The GitHub repository Ervints/fruit-app contains a labelled image folder "datasets" with 3 categories: apple, banana, kiwi. Examples follow, each with its label.

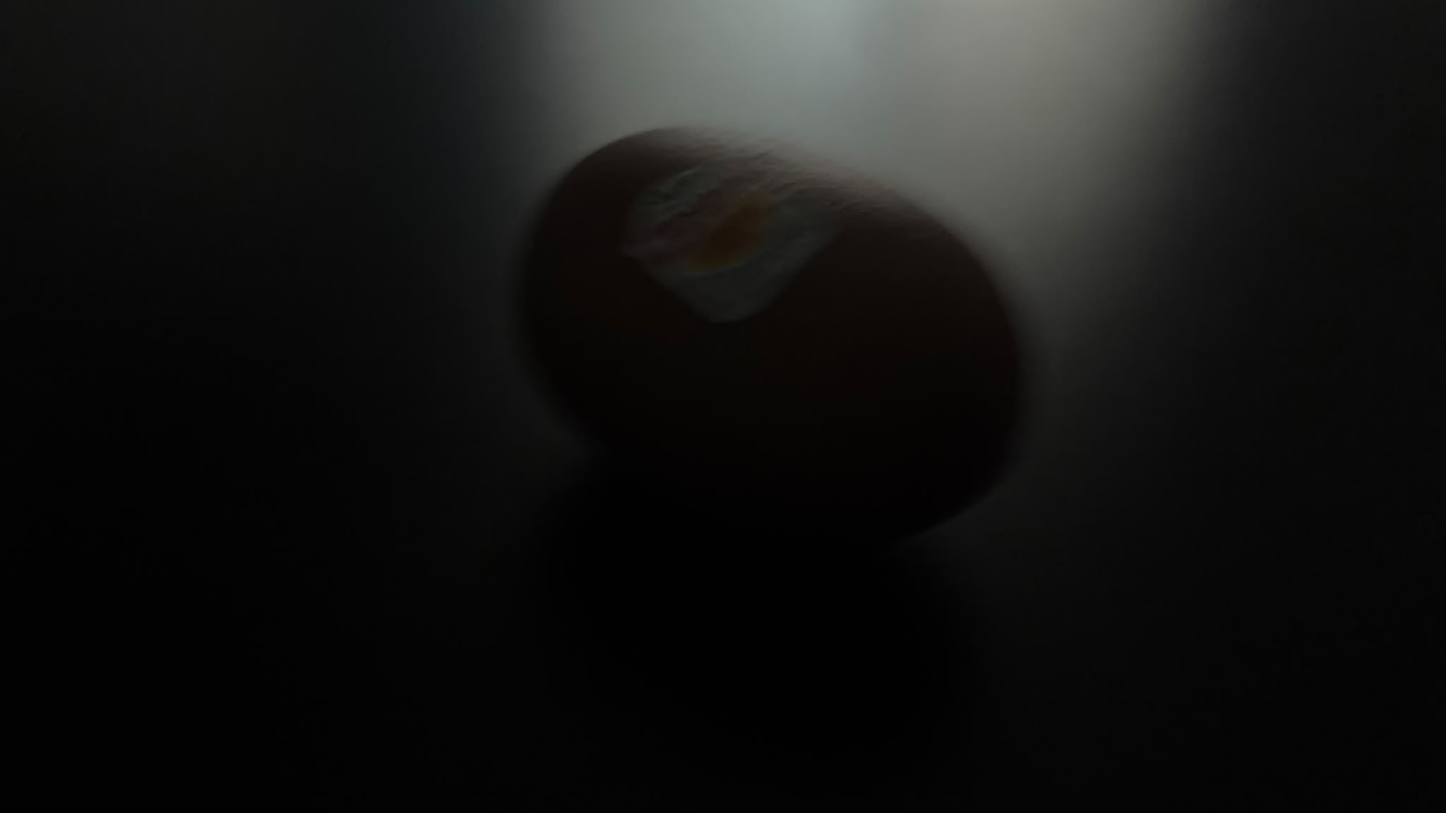
Label: kiwi

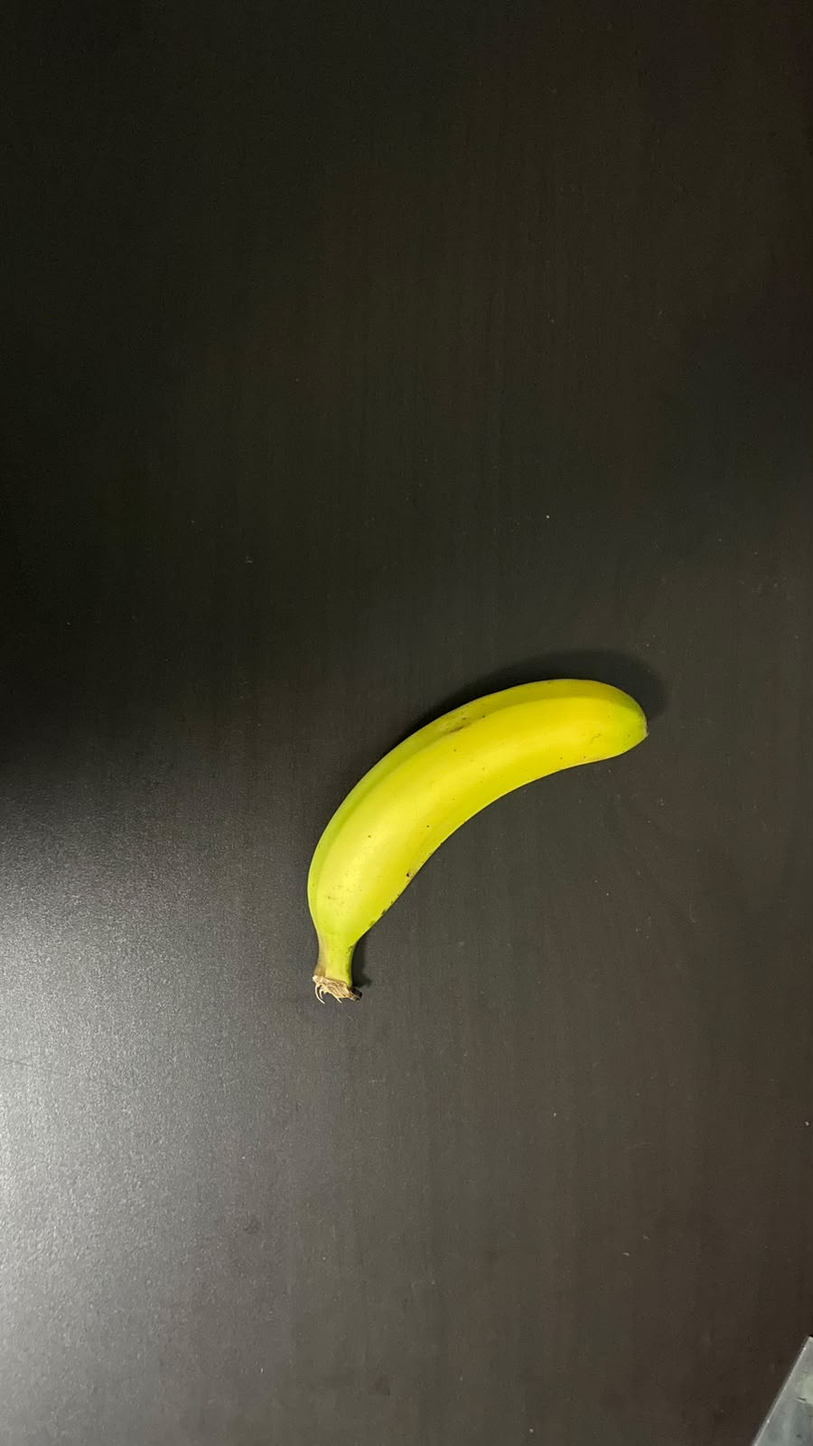
Label: banana

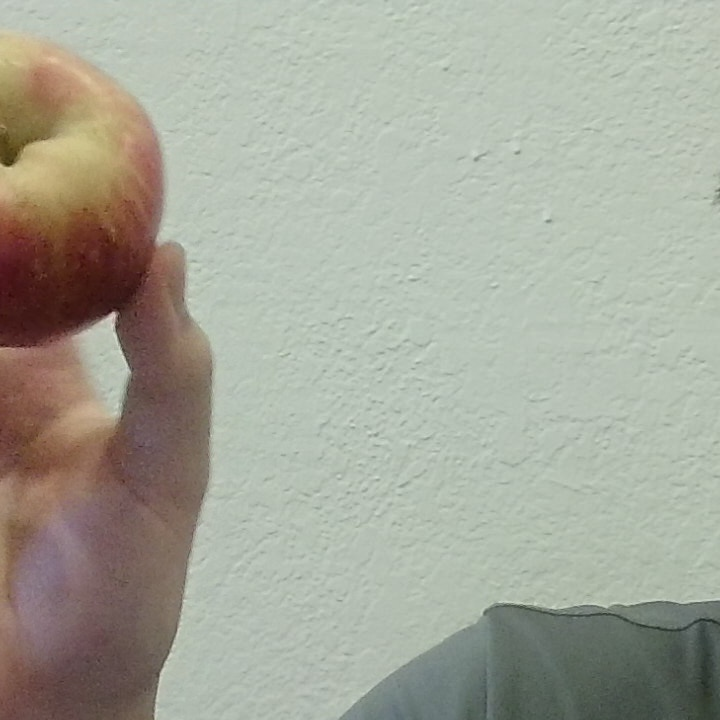
Label: apple

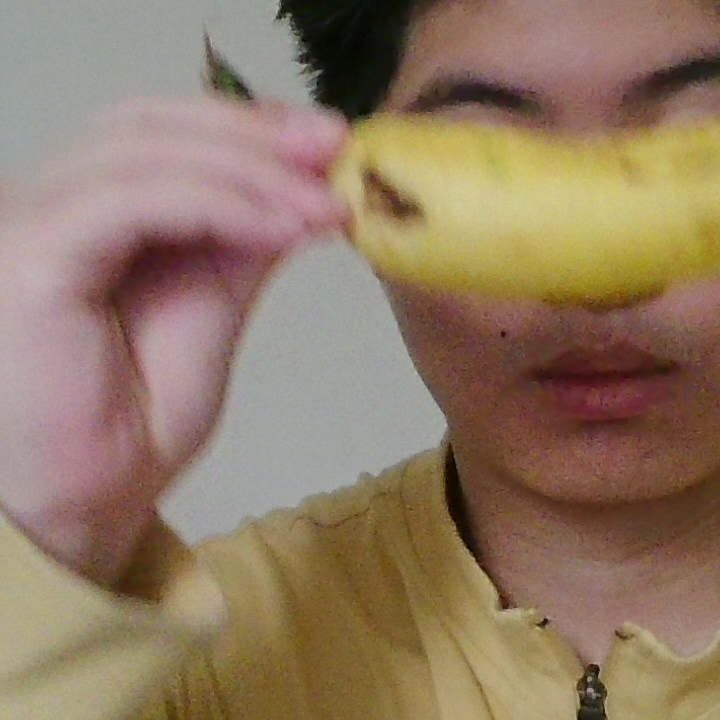
Label: banana

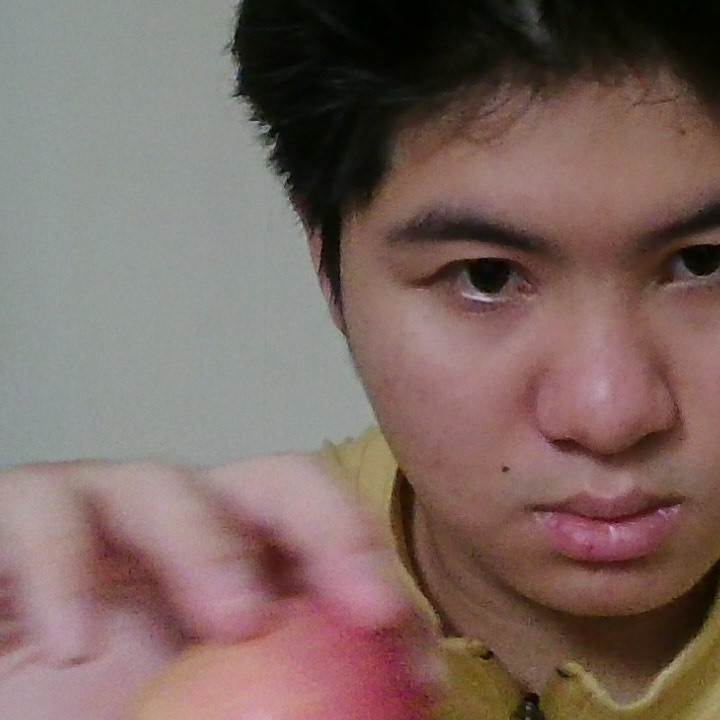
Label: apple

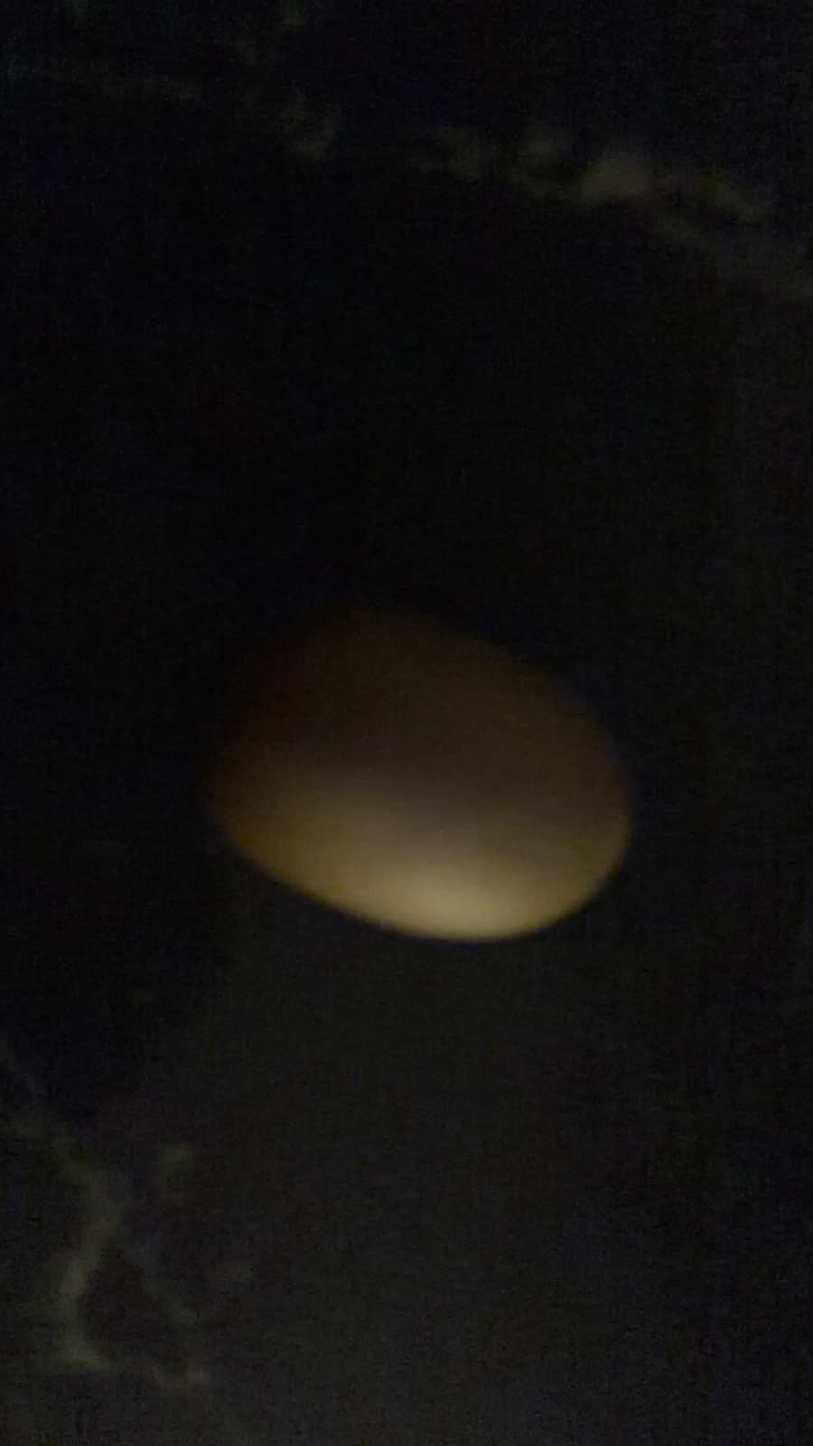
Label: kiwi
